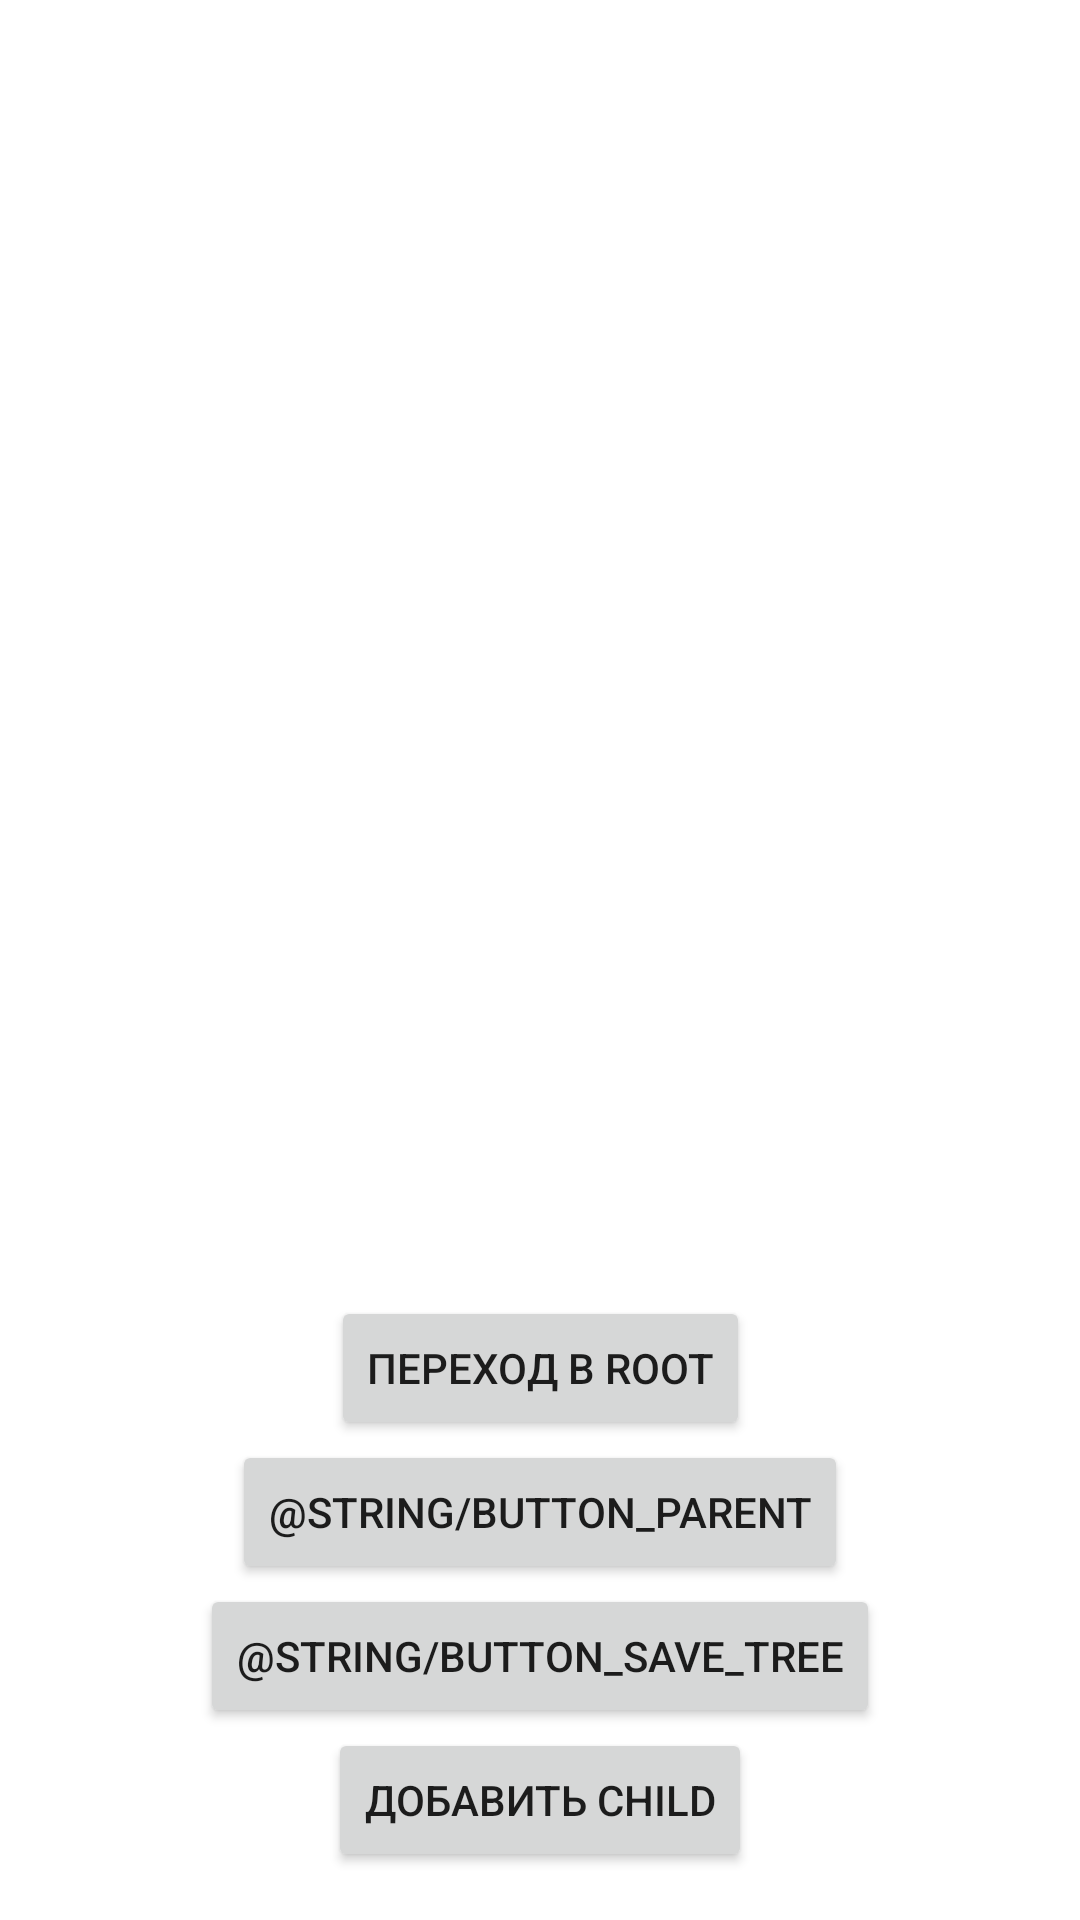

Reconstruct the res/layout file that produces this screen, plus the resources it refers to.
<!-- AndroidManifest.xml: application theme Theme.MyDeNet -->
<!-- res/layout/fragment_main.xml -->
<?xml version="1.0" encoding="utf-8"?>
<androidx.constraintlayout.widget.ConstraintLayout xmlns:android="http://schemas.android.com/apk/res/android"
    xmlns:app="http://schemas.android.com/apk/res-auto"
    android:layout_width="match_parent"
    android:layout_height="match_parent">

    <androidx.constraintlayout.widget.Guideline
        android:id="@+id/start_guideline"
        android:layout_width="0dp"
        android:layout_height="0dp"
        android:orientation="vertical"
        app:layout_constraintGuide_begin="16dp" />

    <androidx.constraintlayout.widget.Guideline
        android:id="@+id/end_guideline"
        android:layout_width="0dp"
        android:layout_height="0dp"
        android:orientation="vertical"
        app:layout_constraintGuide_end="16dp" />

    <TextView
        android:id="@+id/tv_node_name"
        android:layout_width="wrap_content"
        android:layout_height="wrap_content"
        android:layout_marginTop="100dp"
        android:textSize="25sp"
        app:layout_constraintBottom_toTopOf="@id/rv_childs"
        app:layout_constraintEnd_toStartOf="@id/end_guideline"
        app:layout_constraintStart_toStartOf="@id/start_guideline"
        app:layout_constraintTop_toTopOf="parent" />

    <androidx.recyclerview.widget.RecyclerView
        android:id="@+id/rv_childs"
        android:layout_width="0dp"
        android:layout_height="0dp"
        app:layout_constraintBottom_toTopOf="@id/flow_buttons"
        app:layout_constraintEnd_toEndOf="@id/end_guideline"
        app:layout_constraintStart_toStartOf="@id/start_guideline"
        app:layout_constraintTop_toBottomOf="@id/tv_node_name" />

    <androidx.constraintlayout.helper.widget.Flow
        android:id="@+id/flow_buttons"
        android:layout_width="wrap_content"
        android:layout_height="wrap_content"
        android:layout_marginTop="8dp"
        android:layout_marginBottom="16dp"
        app:constraint_referenced_ids="button_root,button_parent,button_save_tree,button_add_child"
        app:flow_horizontalBias="0"
        app:flow_horizontalGap="8dp"
        app:flow_horizontalStyle="packed"
        app:flow_verticalStyle="packed"
        app:flow_wrapMode="aligned"
        app:layout_constrainedWidth="true"
        app:layout_constraintBottom_toBottomOf="parent"
        app:layout_constraintEnd_toEndOf="@id/end_guideline"
        app:layout_constraintStart_toStartOf="@id/start_guideline"
        app:layout_constraintTop_toBottomOf="@id/rv_childs" />

    <Button
        android:id="@+id/button_root"
        android:layout_width="wrap_content"
        android:layout_height="wrap_content"
        android:gravity="center"
        android:text="@string/button_root"
        app:layout_constraintEnd_toStartOf="@id/button_parent"
        app:layout_constraintStart_toStartOf="parent"
        app:layout_constraintTop_toBottomOf="@id/rv_childs" />

    <Button
        android:id="@+id/button_parent"
        android:layout_width="wrap_content"
        android:layout_height="wrap_content"
        android:gravity="center"
        android:text="@string/button_parent"
        app:layout_constraintEnd_toStartOf="@id/button_add_child"
        app:layout_constraintStart_toEndOf="@id/button_root"
        app:layout_constraintTop_toBottomOf="@id/rv_childs" />

    <Button
        android:id="@+id/button_add_child"
        android:layout_width="wrap_content"
        android:layout_height="wrap_content"
        android:gravity="center"
        android:text="@string/button_add_child"
        app:layout_constraintEnd_toEndOf="@id/button_save_tree"
        app:layout_constraintStart_toEndOf="@id/button_parent"
        app:layout_constraintTop_toBottomOf="@id/rv_childs" />

    <Button
        android:id="@+id/button_save_tree"
        android:layout_width="wrap_content"
        android:layout_height="wrap_content"
        android:gravity="center"
        android:text="@string/button_save_tree"
        app:layout_constraintEnd_toEndOf="parent"
        app:layout_constraintStart_toEndOf="@id/button_add_child"
        app:layout_constraintTop_toBottomOf="@id/rv_childs" />

</androidx.constraintlayout.widget.ConstraintLayout>
<!-- resources referenced by this layout -->
<resources>
  <string name="button_add_child">Добавить child</string>
  <string name="button_root">Переход в ROOT</string>
  <style name="Theme.MyDeNet" parent="Theme.MaterialComponents.DayNight.DarkActionBar">
          
          <item name="colorPrimary">@color/purple_500</item>
          <item name="colorPrimaryVariant">@color/purple_700</item>
          <item name="colorOnPrimary">@color/white</item>
          
          <item name="colorSecondary">@color/teal_200</item>
          <item name="colorSecondaryVariant">@color/teal_700</item>
          <item name="colorOnSecondary">@color/black</item>
          
          <item name="android:statusBarColor">?attr/colorPrimaryVariant</item>
          
      </style>
  <!-- not gathered from this repository: default colours our renderer supplied (Android Studio template values) -->
  <color name="purple_500">#FF6200EE</color>
  <color name="purple_700">#FF3700B3</color>
  <color name="teal_200">#FF03DAC5</color>
  <color name="teal_700">#FF018786</color>
  <color name="black">#FF000000</color>
  <color name="white">#FFFFFFFF</color>
</resources>
